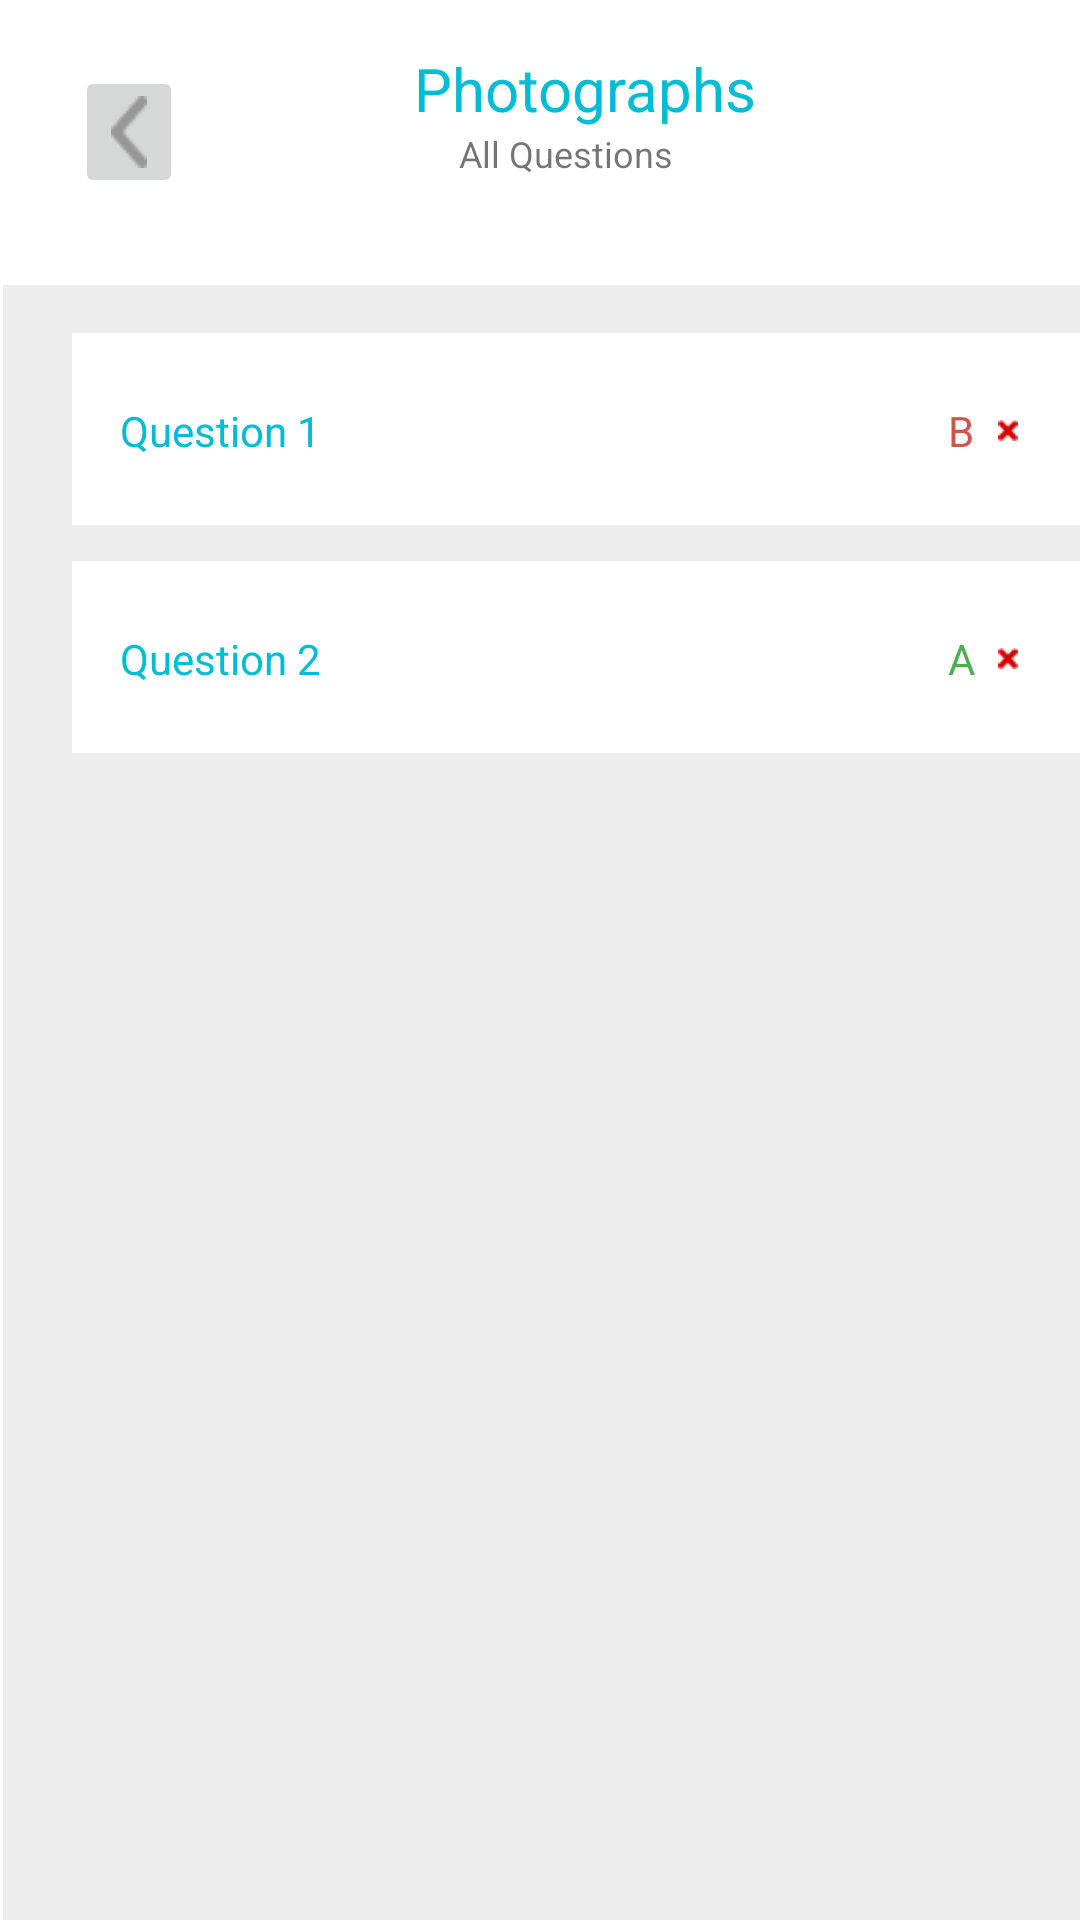

Android layout source for this screen:
<!-- AndroidManifest.xml: application theme Theme.Toeic -->
<!-- res/layout/page30_allquestion.xml -->
<?xml version="1.0" encoding="utf-8"?>
<androidx.constraintlayout.widget.ConstraintLayout xmlns:android="http://schemas.android.com/apk/res/android"
    xmlns:app="http://schemas.android.com/apk/res-auto"
    xmlns:tools="http://schemas.android.com/tools"
    android:layout_width="match_parent"
    android:layout_height="match_parent">

    <ImageButton
        android:id="@+id/imageButton3"
        android:layout_width="wrap_content"
        android:layout_height="wrap_content"
        android:layout_marginStart="25dp"
        android:layout_marginTop="22dp"
        app:layout_constraintStart_toStartOf="parent"
        app:layout_constraintTop_toTopOf="parent"
        app:srcCompat="@drawable/page9_setting_revert" />

    <TextView
        android:id="@+id/textView7"
        android:layout_width="wrap_content"
        android:layout_height="wrap_content"
        android:layout_marginStart="77dp"
        android:layout_marginTop="16dp"
        android:text="Photographs"
        android:textColor="#00BCD4"
        android:textSize="20sp"
        app:layout_constraintStart_toEndOf="@+id/imageButton3"
        app:layout_constraintTop_toTopOf="parent" />

    <TextView
        android:id="@+id/textView8"
        android:layout_width="wrap_content"
        android:layout_height="wrap_content"
        android:layout_marginStart="92dp"
        android:text="All Questions "
        android:textSize="12sp"
        app:layout_constraintStart_toEndOf="@+id/imageButton3"
        app:layout_constraintTop_toBottomOf="@+id/textView7" />

    <androidx.constraintlayout.widget.ConstraintLayout
        android:layout_width="410dp"
        android:layout_height="636dp"
        android:layout_marginStart="1dp"
        android:layout_marginTop="29dp"
        android:background="#EDEDED"
        app:layout_constraintStart_toStartOf="parent"
        app:layout_constraintTop_toBottomOf="@+id/imageButton3">

        <androidx.constraintlayout.widget.ConstraintLayout
            android:id="@+id/constraintLayout10"
            android:layout_width="366dp"
            android:layout_height="64dp"
            android:layout_marginStart="23dp"
            android:layout_marginTop="16dp"
            android:background="#ffff"
            app:layout_constraintStart_toStartOf="parent"
            app:layout_constraintTop_toTopOf="parent">

            <TextView
                android:id="@+id/textViewidchildrenquestionallchildrenpage11"
                android:layout_width="wrap_content"
                android:layout_height="wrap_content"
                android:layout_marginStart="16dp"
                android:layout_marginTop="23dp"
                android:text="Question 1"
                android:textColor="#00BCD4"
                app:layout_constraintStart_toStartOf="parent"
                app:layout_constraintTop_toTopOf="parent" />

            <TextView
                android:id="@+id/textViewAB1"
                android:layout_width="10dp"
                android:layout_height="17dp"
                android:layout_marginStart="209dp"
                android:layout_marginTop="23dp"
                android:text="B"
                android:textColor="#D1534B"
                app:layout_constraintStart_toEndOf="@+id/textViewidchildrenquestionallchildrenpage11"
                app:layout_constraintTop_toTopOf="parent" />

            <ImageView
                android:id="@+id/imageViewXO1"
                android:layout_width="8dp"
                android:layout_height="7dp"
                android:layout_marginStart="6dp"
                android:layout_marginTop="29dp"
                app:layout_constraintStart_toEndOf="@+id/textViewAB1"
                app:layout_constraintTop_toTopOf="parent"
                app:srcCompat="@drawable/page30_cancel" />
        </androidx.constraintlayout.widget.ConstraintLayout>

        <androidx.constraintlayout.widget.ConstraintLayout
            android:id="@+id/constraintLayout11"
            android:layout_width="366dp"
            android:layout_height="64dp"
            android:layout_marginStart="23dp"
            android:layout_marginTop="12dp"
            android:background="#ffff"
            app:layout_constraintStart_toStartOf="parent"
            app:layout_constraintTop_toBottomOf="@+id/constraintLayout10">

            <TextView
                android:id="@+id/textViewquestion2"
                android:layout_width="wrap_content"
                android:layout_height="wrap_content"
                android:layout_marginStart="16dp"
                android:layout_marginTop="23dp"
                android:text="Question 2"
                android:textColor="#00BCD4"
                app:layout_constraintStart_toStartOf="parent"
                app:layout_constraintTop_toTopOf="parent" />

            <TextView
                android:id="@+id/textViewAB2"
                android:layout_width="10dp"
                android:layout_height="17dp"
                android:layout_marginStart="209dp"
                android:layout_marginTop="23dp"
                android:text="A"
                android:textColor="#4CAF50"
                app:layout_constraintStart_toEndOf="@+id/textViewquestion2"
                app:layout_constraintTop_toTopOf="parent" />

            <ImageView
                android:id="@+id/imageViewXO2"
                android:layout_width="8dp"
                android:layout_height="7dp"
                android:layout_marginStart="6dp"
                android:layout_marginTop="29dp"
                app:layout_constraintStart_toEndOf="@+id/textViewAB2"
                app:layout_constraintTop_toTopOf="parent"
                app:srcCompat="@drawable/page30_cancel"
                tools:srcCompat="@drawable/page30_tick" />
        </androidx.constraintlayout.widget.ConstraintLayout>

    </androidx.constraintlayout.widget.ConstraintLayout>
</androidx.constraintlayout.widget.ConstraintLayout>
<!-- resources referenced by this layout -->
<resources>
  <!-- drawable page30_cancel: png bitmap (drawable, 315 bytes) -->
  <!-- drawable page30_tick: png bitmap (drawable, 335 bytes) -->
  <!-- drawable page9_setting_revert: png bitmap (drawable, 444 bytes) -->
  <style name="Theme.Toeic" parent="Theme.MaterialComponents.Light">
          
          <item name="colorPrimary">@color/blue</item>
          <item name="colorPrimaryVariant">@color/white</item>
          <item name="colorOnPrimary">@color/yellow</item>
          
          <item name="colorSecondary">@color/blue</item>
          <item name="colorSecondaryVariant">@color/teal_700</item>
          <item name="colorOnSecondary">@color/black</item>
          
          <item name="android:background">@color/white</item>
          
          <item name="android:statusBarColor" tools:targetApi="l">?attr/colorPrimaryVariant</item>
  
          <item name="android:textAllCaps">false</item>
          
      </style>
  <color name="blue">#00AFC1</color>--&gt;
  <color name="white">#FFFFFFFF</color>
  <color name="yellow">#FFEB3B</color>
  <color name="teal_700">#FF018786</color>
  <color name="black">#FF000000</color>
</resources>
